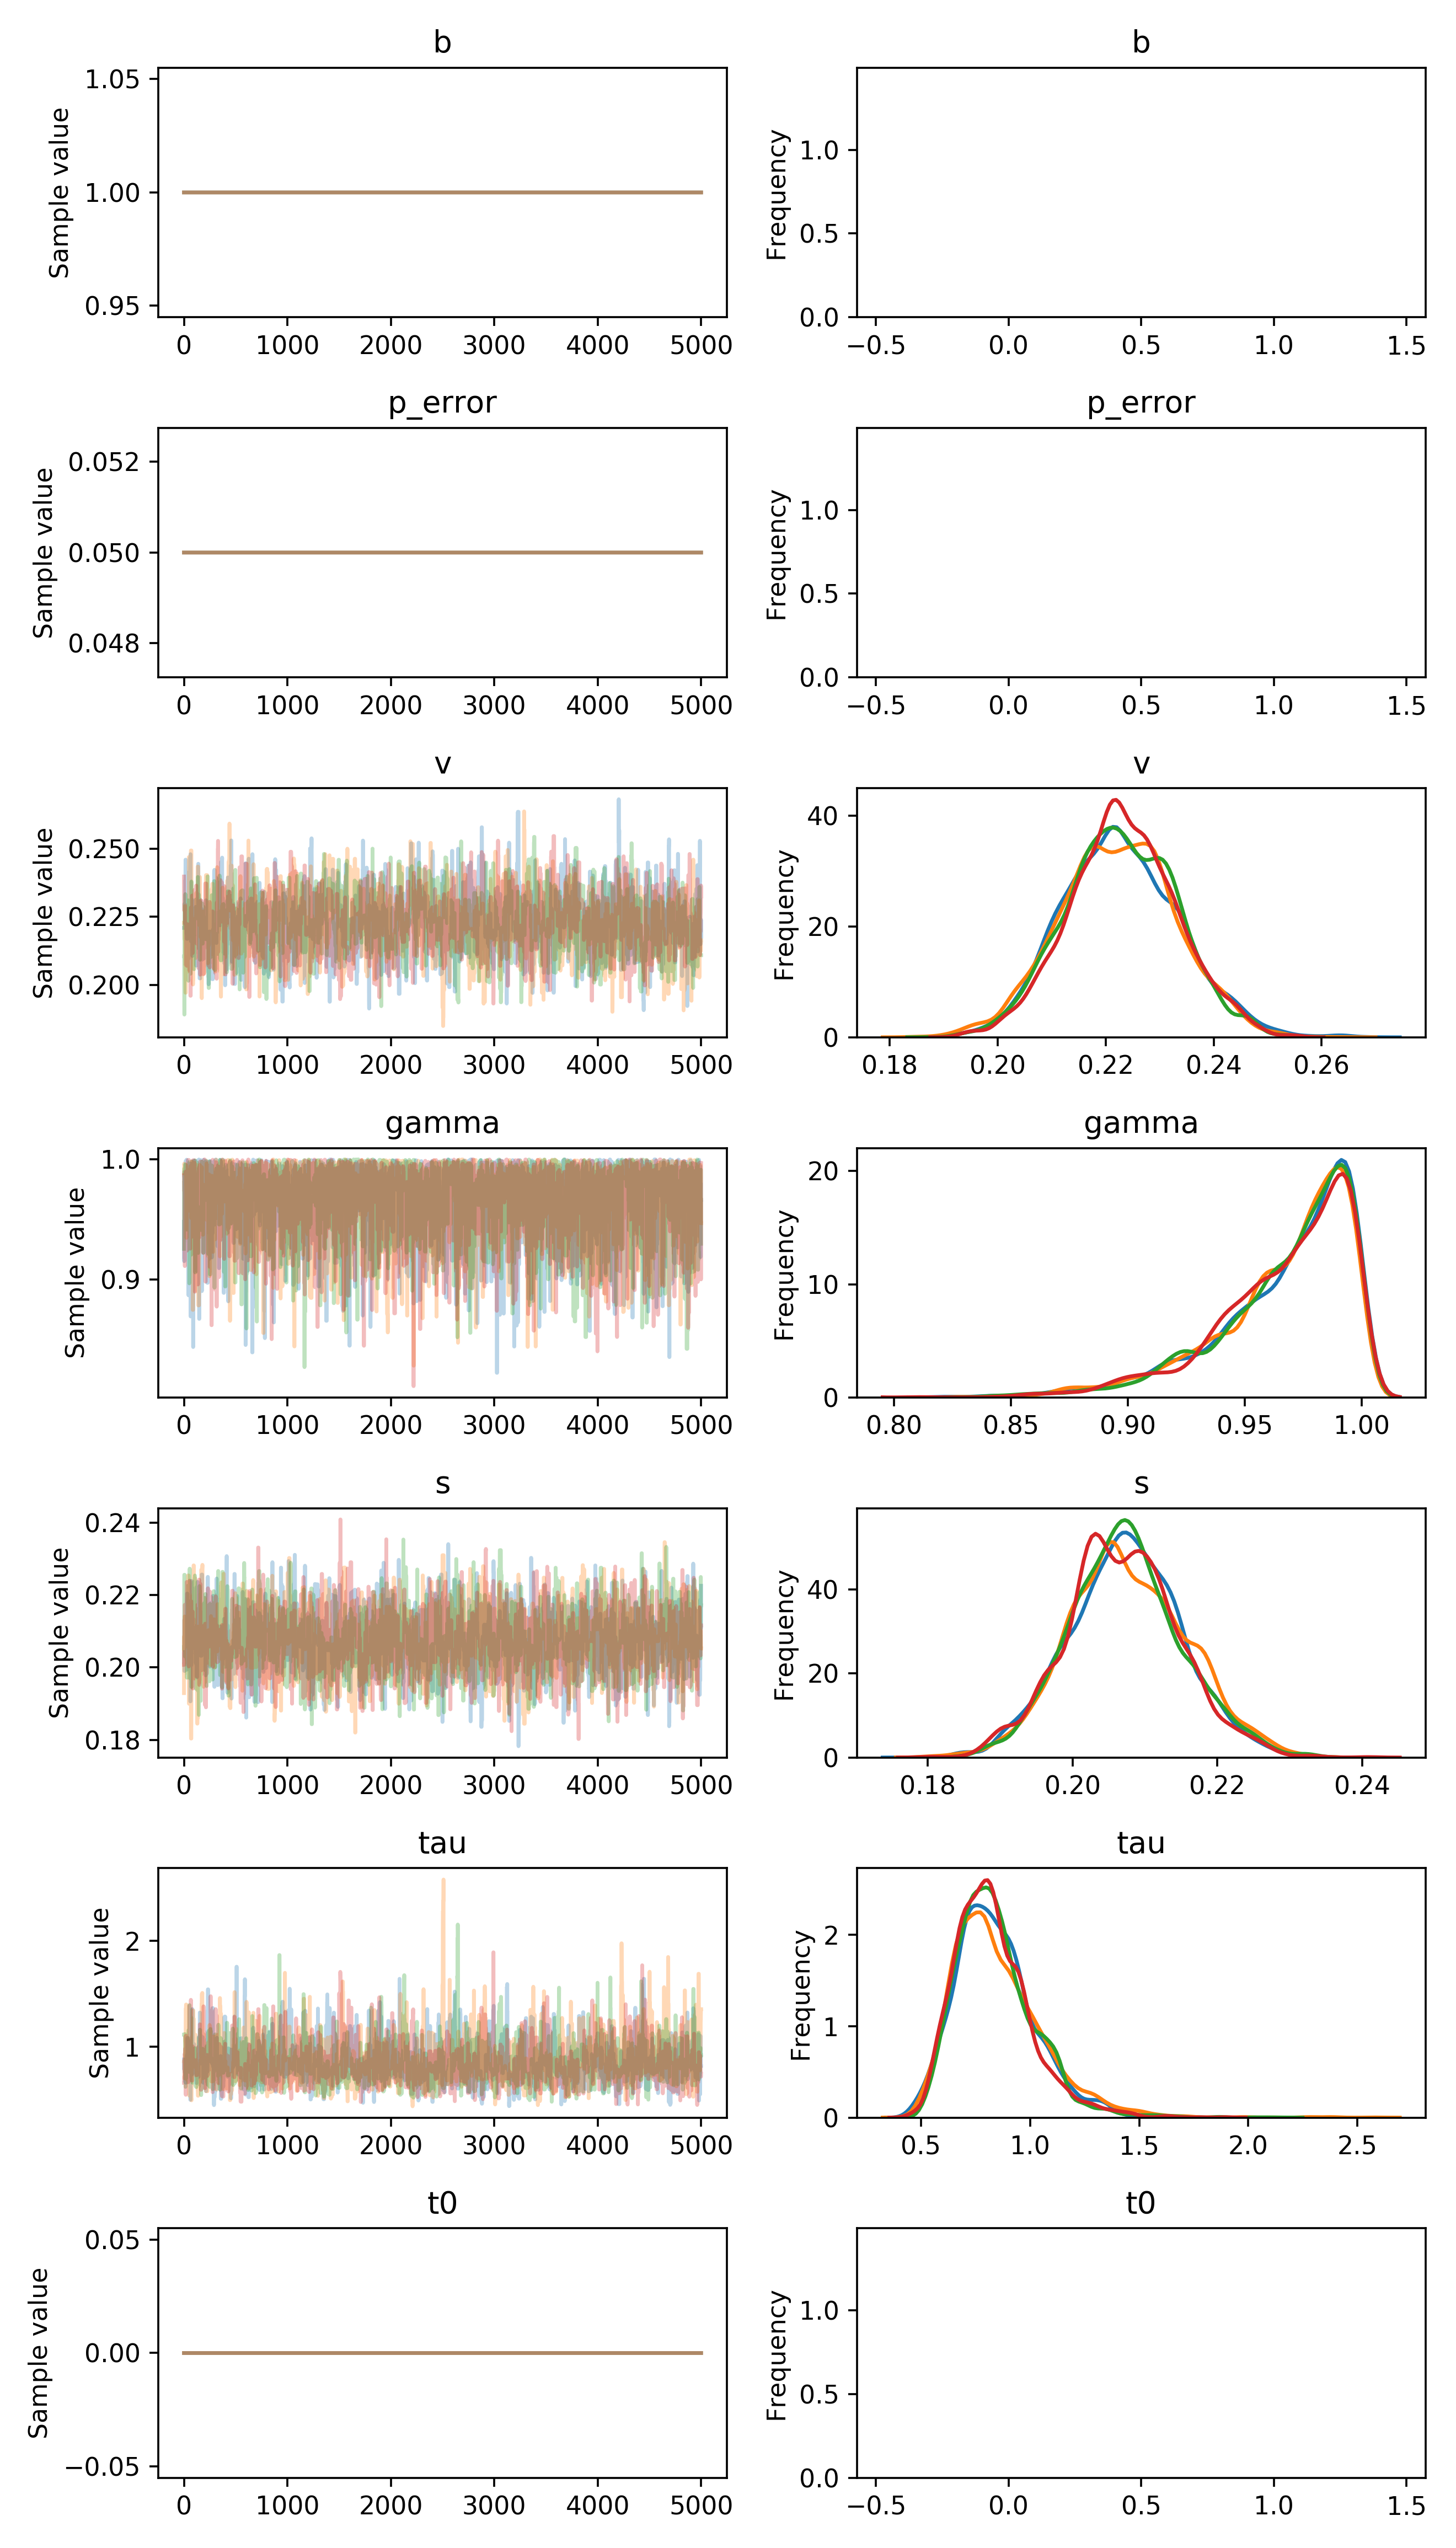

Data behind this chart, as committed beside it:
, b, p_error, v__0_0, gamma__0_0, s__0_0, tau__0_0, t0__0_0
0, 1.0, 0.05, 0.221, 0.9481, 0.2016, 0.8804, 0.0
1, 1.0, 0.05, 0.221, 0.9155, 0.2043, 0.8804, 0.0
2, 1.0, 0.05, 0.221, 0.9155, 0.2043, 0.783, 0.0
3, 1.0, 0.05, 0.221, 0.9155, 0.2043, 0.8722, 0.0
4, 1.0, 0.05, 0.221, 0.9898, 0.199, 0.8722, 0.0
5, 1.0, 0.05, 0.221, 0.9584, 0.199, 0.7614, 0.0
6, 1.0, 0.05, 0.221, 0.9584, 0.199, 0.7614, 0.0
7, 1.0, 0.05, 0.221, 0.9584, 0.2037, 0.7614, 0.0
8, 1.0, 0.05, 0.221, 0.9783, 0.2037, 0.7614, 0.0
9, 1.0, 0.05, 0.221, 0.9783, 0.2037, 0.8573, 0.0
10, 1.0, 0.05, 0.2299, 0.9528, 0.2037, 0.6727, 0.0
11, 1.0, 0.05, 0.2278, 0.9528, 0.2037, 0.6727, 0.0
12, 1.0, 0.05, 0.2383, 0.9402, 0.204, 0.6727, 0.0
13, 1.0, 0.05, 0.2383, 0.9677, 0.204, 0.6727, 0.0
14, 1.0, 0.05, 0.2383, 0.9677, 0.204, 0.6727, 0.0
15, 1.0, 0.05, 0.246, 0.9906, 0.204, 0.6625, 0.0
16, 1.0, 0.05, 0.246, 0.9986, 0.204, 0.6625, 0.0
17, 1.0, 0.05, 0.246, 0.9963, 0.204, 0.6625, 0.0
18, 1.0, 0.05, 0.2406, 0.9963, 0.204, 0.6625, 0.0
19, 1.0, 0.05, 0.2406, 0.9328, 0.204, 0.6615, 0.0
20, 1.0, 0.05, 0.2406, 0.9888, 0.204, 0.6615, 0.0
21, 1.0, 0.05, 0.2289, 0.9888, 0.204, 0.6615, 0.0
22, 1.0, 0.05, 0.2415, 0.9888, 0.1994, 0.6615, 0.0
23, 1.0, 0.05, 0.2344, 0.9963, 0.1994, 0.6615, 0.0
24, 1.0, 0.05, 0.2271, 0.9963, 0.1994, 0.7274, 0.0
25, 1.0, 0.05, 0.2188, 0.9997, 0.1994, 0.7274, 0.0
26, 1.0, 0.05, 0.2188, 0.9978, 0.1994, 0.7274, 0.0
27, 1.0, 0.05, 0.23, 0.9978, 0.1994, 0.7274, 0.0
28, 1.0, 0.05, 0.2169, 0.9978, 0.1994, 0.7274, 0.0
29, 1.0, 0.05, 0.2169, 0.949, 0.2185, 0.9266, 0.0
30, 1.0, 0.05, 0.2169, 0.9632, 0.2204, 0.9266, 0.0
31, 1.0, 0.05, 0.2169, 0.9632, 0.2204, 0.7921, 0.0
32, 1.0, 0.05, 0.2169, 0.9632, 0.2204, 0.7921, 0.0
33, 1.0, 0.05, 0.2169, 0.9632, 0.2204, 0.7921, 0.0
34, 1.0, 0.05, 0.2212, 0.9632, 0.2152, 1.084, 0.0
35, 1.0, 0.05, 0.2212, 0.997, 0.2152, 1.084, 0.0
36, 1.0, 0.05, 0.2212, 0.9952, 0.2108, 0.9256, 0.0
37, 1.0, 0.05, 0.2212, 0.9952, 0.2108, 0.7125, 0.0
38, 1.0, 0.05, 0.2311, 0.9499, 0.2148, 0.7803, 0.0
39, 1.0, 0.05, 0.2311, 0.9499, 0.2148, 0.7803, 0.0
40, 1.0, 0.05, 0.2264, 0.9499, 0.2184, 0.6936, 0.0
41, 1.0, 0.05, 0.221, 0.9499, 0.2162, 0.6936, 0.0
42, 1.0, 0.05, 0.221, 0.9514, 0.2162, 0.7617, 0.0
43, 1.0, 0.05, 0.221, 0.9774, 0.2023, 0.7617, 0.0
44, 1.0, 0.05, 0.221, 0.8871, 0.2023, 0.8766, 0.0
45, 1.0, 0.05, 0.221, 0.9921, 0.2023, 1.058, 0.0
46, 1.0, 0.05, 0.221, 0.9921, 0.2085, 0.7088, 0.0
47, 1.0, 0.05, 0.221, 0.9739, 0.2098, 0.8334, 0.0
48, 1.0, 0.05, 0.221, 0.9739, 0.2065, 0.9004, 0.0
49, 1.0, 0.05, 0.221, 0.9834, 0.2065, 0.7209, 0.0
50, 1.0, 0.05, 0.223, 0.9834, 0.2065, 0.7209, 0.0
51, 1.0, 0.05, 0.223, 0.9834, 0.2065, 0.7209, 0.0
52, 1.0, 0.05, 0.223, 0.9548, 0.2035, 0.7209, 0.0
53, 1.0, 0.05, 0.223, 0.9548, 0.2035, 0.7209, 0.0
54, 1.0, 0.05, 0.223, 0.9548, 0.2035, 0.7209, 0.0
55, 1.0, 0.05, 0.223, 0.982, 0.2035, 0.7209, 0.0
56, 1.0, 0.05, 0.223, 0.982, 0.2039, 0.7209, 0.0
57, 1.0, 0.05, 0.2418, 0.982, 0.2039, 0.7209, 0.0
58, 1.0, 0.05, 0.2418, 0.948, 0.2039, 0.7144, 0.0
59, 1.0, 0.05, 0.2467, 0.9523, 0.2039, 0.8146, 0.0
... 19,940 more rows
